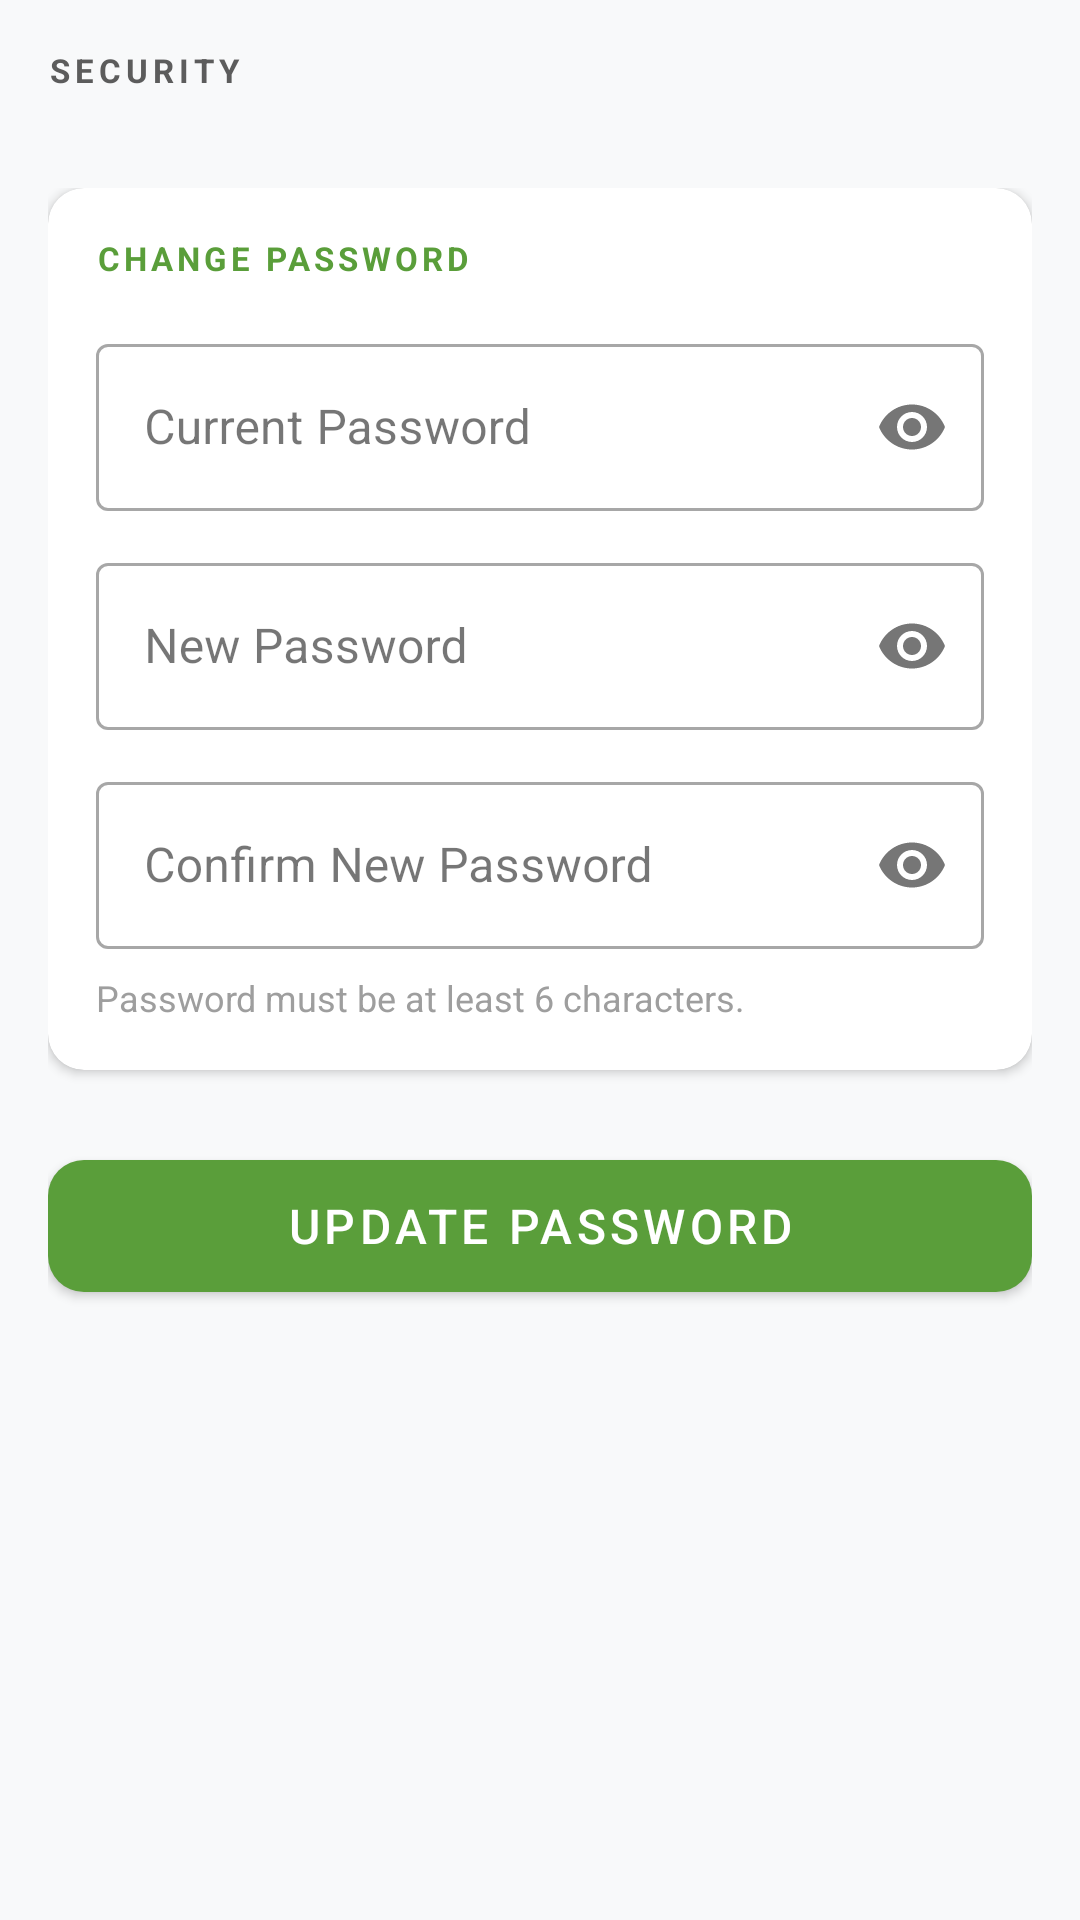

Layout XML and referenced resources for this Android screen:
<!-- AndroidManifest.xml: application theme Theme.Campuseventorghub -->
<!-- res/layout/fragment_security.xml -->
<?xml version="1.0" encoding="utf-8"?>
<LinearLayout xmlns:android="http://schemas.android.com/apk/res/android"
    xmlns:app="http://schemas.android.com/apk/res-auto"
    android:layout_width="match_parent"
    android:layout_height="match_parent"
    android:orientation="vertical"
    android:fitsSystemWindows="false"
    android:background="@color/background_gray">

    
    <LinearLayout
        android:layout_width="match_parent"
        android:layout_height="wrap_content"
        android:orientation="vertical"
        android:layout_marginBottom="@dimen/space_4"
        android:paddingHorizontal="@dimen/space_4"
        android:paddingTop="@dimen/space_4">

        <TextView
            android:layout_width="wrap_content"
            android:layout_height="wrap_content"
            android:text="SECURITY"
            android:textColor="@color/text_secondary"
            android:textSize="11sp"
            android:textStyle="bold"
            android:letterSpacing="0.15"/>
    </LinearLayout>

    <ScrollView
        android:layout_width="match_parent"
        android:layout_height="match_parent">

        <LinearLayout
            android:layout_width="match_parent"
            android:layout_height="wrap_content"
            android:orientation="vertical"
            android:padding="16dp">

            <com.google.android.material.card.MaterialCardView
                android:layout_width="match_parent"
                android:layout_height="wrap_content"
                android:layout_marginBottom="24dp"
                app:cardCornerRadius="12dp"
                app:cardElevation="2dp">

                <LinearLayout
                    android:layout_width="match_parent"
                    android:layout_height="wrap_content"
                    android:orientation="vertical"
                    android:padding="16dp">

                    <TextView
                        android:layout_width="wrap_content"
                        android:layout_height="wrap_content"
                        android:text="CHANGE PASSWORD"
                        android:textColor="@color/primary_blue"
                        android:textSize="11sp"
                        android:textStyle="bold"
                        android:letterSpacing="0.12"
                        android:layout_marginBottom="16dp" />

                    <com.google.android.material.textfield.TextInputLayout
                        android:id="@+id/security_current_pw_layout"
                        style="@style/Widget.MaterialComponents.TextInputLayout.OutlinedBox"
                        android:layout_width="match_parent"
                        android:layout_height="wrap_content"
                        android:layout_marginBottom="12dp"
                        android:hint="Current Password"
                        app:endIconMode="password_toggle">

                        <com.google.android.material.textfield.TextInputEditText
                            android:id="@+id/security_current_pw"
                            android:layout_width="match_parent"
                            android:layout_height="wrap_content"
                            android:inputType="textPassword" />
                    </com.google.android.material.textfield.TextInputLayout>

                    <com.google.android.material.textfield.TextInputLayout
                        android:id="@+id/security_new_pw_layout"
                        style="@style/Widget.MaterialComponents.TextInputLayout.OutlinedBox"
                        android:layout_width="match_parent"
                        android:layout_height="wrap_content"
                        android:layout_marginBottom="12dp"
                        android:hint="New Password"
                        app:endIconMode="password_toggle">

                        <com.google.android.material.textfield.TextInputEditText
                            android:id="@+id/security_new_pw"
                            android:layout_width="match_parent"
                            android:layout_height="wrap_content"
                            android:inputType="textPassword" />
                    </com.google.android.material.textfield.TextInputLayout>

                    <com.google.android.material.textfield.TextInputLayout
                        android:id="@+id/security_confirm_pw_layout"
                        style="@style/Widget.MaterialComponents.TextInputLayout.OutlinedBox"
                        android:layout_width="match_parent"
                        android:layout_height="wrap_content"
                        android:layout_marginBottom="4dp"
                        android:hint="Confirm New Password"
                        app:endIconMode="password_toggle">

                        <com.google.android.material.textfield.TextInputEditText
                            android:id="@+id/security_confirm_pw"
                            android:layout_width="match_parent"
                            android:layout_height="wrap_content"
                            android:inputType="textPassword" />
                    </com.google.android.material.textfield.TextInputLayout>

                    <TextView
                        android:layout_width="wrap_content"
                        android:layout_height="wrap_content"
                        android:layout_marginTop="4dp"
                        android:text="Password must be at least 6 characters."
                        android:textColor="@color/text_hint"
                        android:textSize="12sp" />

                </LinearLayout>
            </com.google.android.material.card.MaterialCardView>

            <com.google.android.material.button.MaterialButton
                android:id="@+id/security_save_btn"
                android:layout_width="match_parent"
                android:layout_height="56dp"
                android:layout_marginBottom="32dp"
                android:text="Update Password"
                android:textSize="16sp"
                app:cornerRadius="12dp" />

        </LinearLayout>
    </ScrollView>
</LinearLayout>
<!-- resources referenced by this layout -->
<resources>
  <color name="background_gray">#F8F9FA</color>
  <color name="primary_blue">#5A9E3A</color>
  <color name="text_hint">#9E9E9E</color>
  <color name="text_secondary">#5C5C5C</color>
  <dimen name="space_4">16dp</dimen>
  <style name="Theme.Campuseventorghub" parent="Base.Theme.Campuseventorghub" />
  <style name="Base.Theme.Campuseventorghub" parent="Theme.MaterialComponents.DayNight.NoActionBar">
          
          <item name="colorPrimary">@color/primary_green</item>
          <item name="colorSecondary">@color/primary_orange</item>
          <item name="android:statusBarColor">@android:color/transparent</item>
          <item name="android:navigationBarColor">@color/surface</item>
  
          
          <item name="android:windowBackground">@color/background_gray</item>
          <item name="android:windowLightStatusBar" tools:targetApi="m">false</item>
  
          
          <item name="colorSurface">@color/surface</item>
          <item name="colorOnSurface">@color/text_primary</item>
          <item name="colorOnSurfaceVariant">@color/text_secondary</item>
  
          
          <item name="android:textColorPrimary">@color/text_primary</item>
          <item name="android:textColorSecondary">@color/text_secondary</item>
  
          
          <item name="materialCardViewStyle">@style/PremiumCard</item>
          <item name="chipStyle">@style/PremiumChip</item>
      </style>
  <color name="primary_green">#5A9E3A</color>
  <color name="primary_orange">#E8935A</color>
  <color name="surface">#FFFFFF</color>
  <color name="text_primary">#1A1A1A</color>
  <style name="PremiumCard" parent="Widget.MaterialComponents.CardView">
          <item name="cardCornerRadius">@dimen/card_corner_radius</item>
          <item name="cardElevation">@dimen/card_elevation</item>
          <item name="strokeWidth">0dp</item>
          <item name="cardBackgroundColor">@color/surface</item>
      </style>
  <style name="PremiumChip" parent="Widget.MaterialComponents.Chip.Filter">
          <item name="chipCornerRadius">@dimen/chip_corner_radius</item>
          <item name="chipMinHeight">@dimen/chip_height</item>
          <item name="chipStrokeWidth">1.5dp</item>
          <item name="android:textColor">@color/chip_text_white</item>
          <item name="chipBackgroundColor">@color/chip_bg_black</item>
          <item name="chipStrokeColor">@color/chip_stroke_black</item>
          <item name="chipStartPadding">12dp</item>
          <item name="chipEndPadding">12dp</item>
      </style>
  <dimen name="card_corner_radius">16dp</dimen>
  <dimen name="card_elevation">4dp</dimen>
  <dimen name="chip_corner_radius">18dp</dimen>
  <dimen name="chip_height">36dp</dimen>
</resources>
